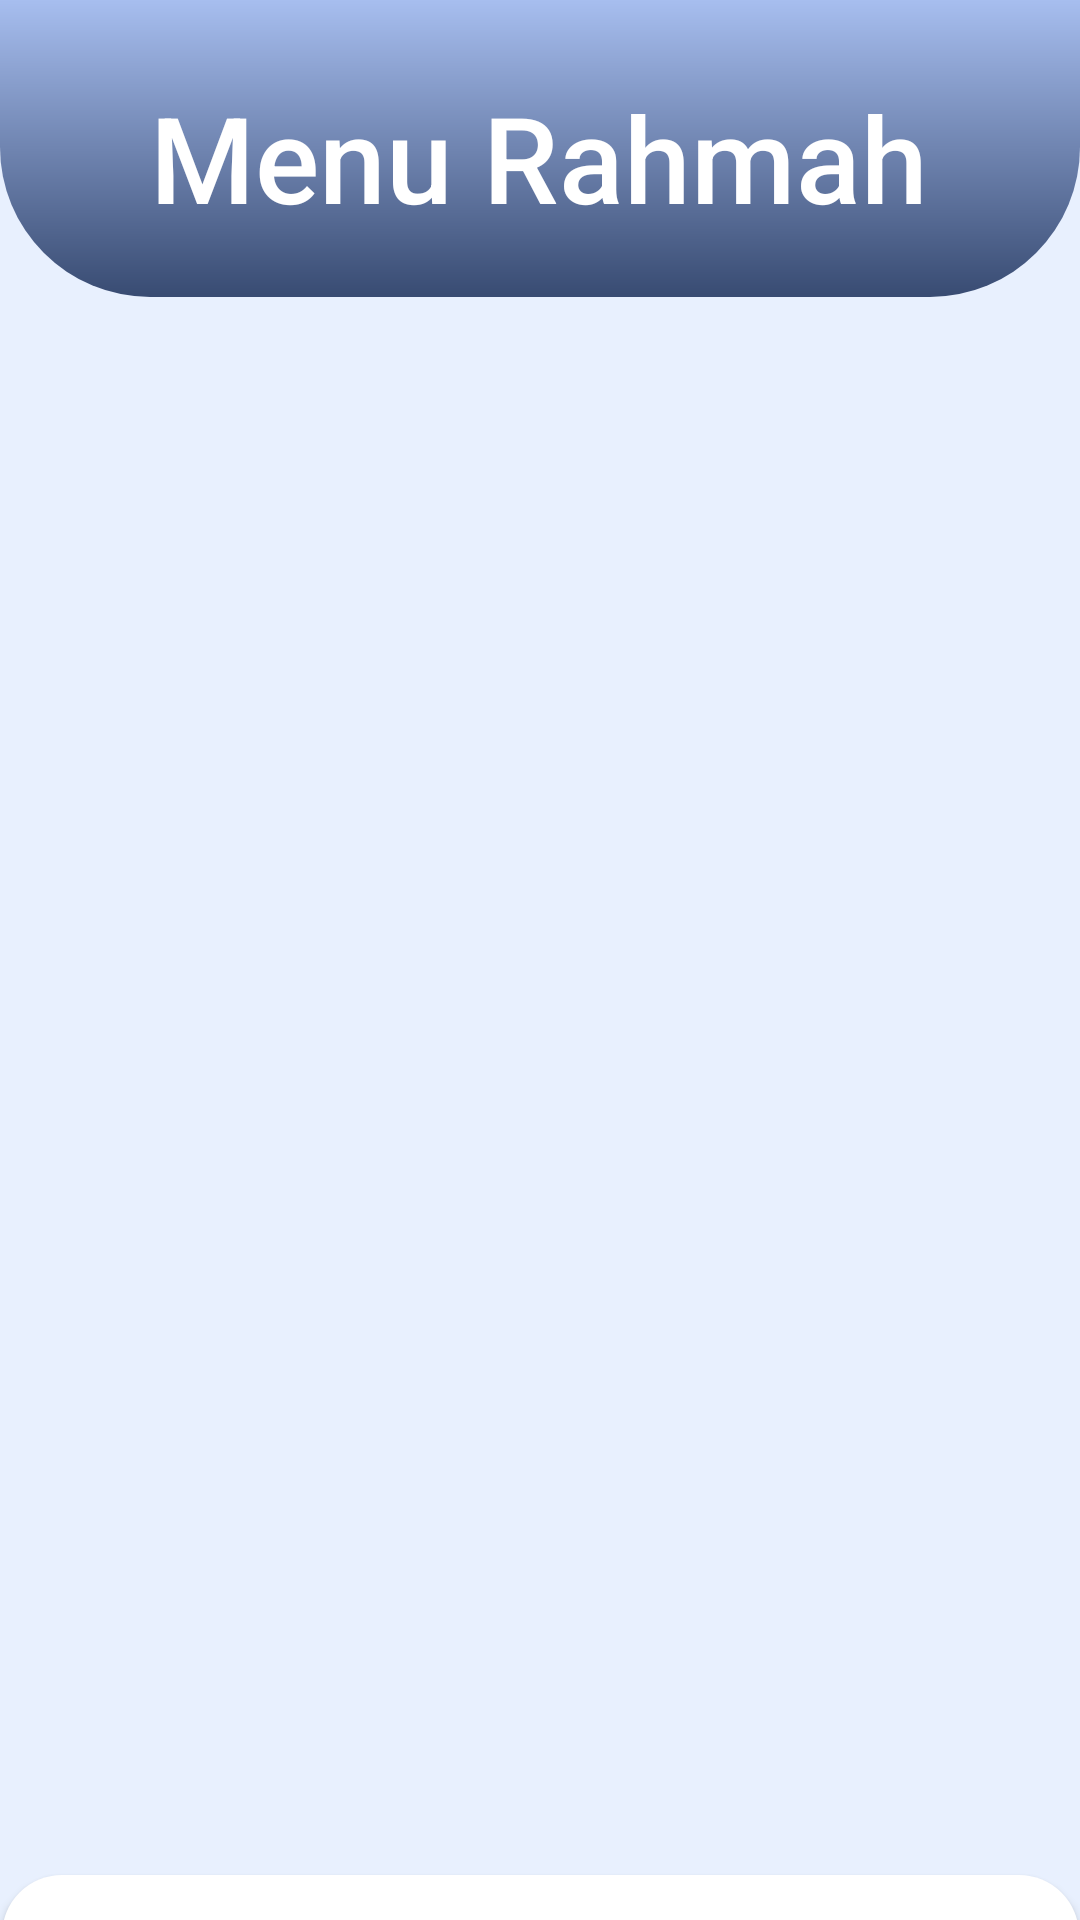

Produce the Android XML layout that renders to this screen, including the resource entries it uses.
<!-- AndroidManifest.xml: application theme Theme.UMFeed -->
<!-- res/layout/fragment_menu_rahmah_list.xml -->
<?xml version="1.0" encoding="utf-8"?>
<androidx.constraintlayout.widget.ConstraintLayout xmlns:android="http://schemas.android.com/apk/res/android"
    xmlns:app="http://schemas.android.com/apk/res-auto"
    xmlns:tools="http://schemas.android.com/tools"
    android:layout_width="match_parent"
    android:layout_height="match_parent"
    android:background="#EDE7E7"
    tools:context=".views.menu_rahmah.MenuRahmahListFragment">

    <View
        android:id="@+id/ConstraintLayout"
        android:layout_width="0dp"
        android:layout_height="0dp"
        android:background="#E8F0FE"
        app:layout_constraintBottom_toBottomOf="parent"
        app:layout_constraintEnd_toEndOf="parent"
        app:layout_constraintHorizontal_bias="0.0"
        app:layout_constraintStart_toStartOf="parent"
        app:layout_constraintTop_toTopOf="parent"
        app:layout_constraintVertical_bias="0.0" />

    <View
        android:id="@+id/headerBackground2"
        android:layout_width="0dp"
        android:layout_height="99dp"
        android:background="@drawable/rounded_bottom_corners"
        app:layout_constraintBottom_toBottomOf="parent"
        app:layout_constraintEnd_toEndOf="parent"
        app:layout_constraintStart_toStartOf="parent"
        app:layout_constraintTop_toTopOf="parent"
        app:layout_constraintVertical_bias="0.0" />

    <TextView
        android:id="@+id/TVMenuRahmah"
        android:layout_width="wrap_content"
        android:layout_height="wrap_content"
        android:fontFamily="sans-serif-medium"
        android:text="Menu Rahmah"
        android:textAppearance="@style/TextAppearance.AppCompat.Display2"
        android:textColor="@color/white"
        android:textSize="40sp"
        app:layout_constraintBottom_toBottomOf="parent"
        app:layout_constraintEnd_toEndOf="parent"
        app:layout_constraintHorizontal_bias="0.496"
        app:layout_constraintStart_toStartOf="parent"
        app:layout_constraintTop_toTopOf="parent"
        app:layout_constraintVertical_bias="0.044" />

    <androidx.recyclerview.widget.RecyclerView
        android:id="@+id/MenuRahmahRecyclerView"
        android:layout_width="360dp"
        android:layout_height="548dp"
        android:layout_marginBottom="128dp"
        app:layout_constraintBottom_toBottomOf="parent"
        app:layout_constraintEnd_toEndOf="parent"
        app:layout_constraintHorizontal_bias="0.547"
        app:layout_constraintStart_toStartOf="parent"
        app:layout_constraintTop_toBottomOf="@+id/TVMenuRahmah"
        app:layout_constraintVertical_bias="0.0"
        tools:listitem="@layout/item_menu_rahmah_card" />

    <androidx.appcompat.widget.SwitchCompat
        android:id="@+id/SwitchHalalStatus"
        android:layout_width="wrap_content"
        android:layout_height="48dp"
        android:background="@drawable/rounded_searchview"
        android:fontFamily="sans-serif"
        android:paddingStart="24dp"
        android:paddingTop="12dp"
        android:paddingEnd="24dp"
        android:paddingBottom="12dp"
        android:text="Halal Option "
        android:textColor="@color/black"
        android:textSize="14sp"
        app:layout_constraintBottom_toBottomOf="parent"
        app:layout_constraintEnd_toEndOf="parent"
        app:layout_constraintHorizontal_bias="0.465"
        app:layout_constraintStart_toEndOf="@+id/SwitchVegetarianStatus"
        app:layout_constraintTop_toBottomOf="@+id/allergenFilter"
        app:layout_constraintVertical_bias="0.108" />

    <androidx.appcompat.widget.SwitchCompat
        android:id="@+id/SwitchVegetarianStatus"
        android:layout_width="wrap_content"
        android:layout_height="48dp"
        android:background="@drawable/rounded_searchview"
        android:fontFamily="sans-serif"
        android:paddingStart="24dp"
        android:paddingTop="12dp"
        android:paddingEnd="24dp"
        android:paddingBottom="12dp"
        android:text="Vege Option "
        android:textColor="@color/black"
        android:textSize="14sp"
        app:layout_constraintBottom_toBottomOf="parent"
        app:layout_constraintEnd_toEndOf="parent"
        app:layout_constraintHorizontal_bias="0.12"
        app:layout_constraintStart_toStartOf="parent"
        app:layout_constraintTop_toBottomOf="@+id/allergenFilter"
        app:layout_constraintVertical_bias="0.108" />

    <Button
        android:id="@+id/allergenFilter"
        android:layout_width="359dp"
        android:layout_height="56dp"
        android:background="@drawable/rounded_searchview"
        android:clickable="true"
        android:focusable="true"
        android:fontFamily="sans-serif"
        android:paddingStart="24dp"
        android:paddingTop="12dp"
        android:paddingEnd="24dp"
        android:paddingBottom="12dp"
        android:text="Select allergens"
        android:textColor="@color/white"
        android:textSize="16sp"
        app:layout_constraintBottom_toBottomOf="parent"
        app:layout_constraintEnd_toEndOf="parent"
        app:layout_constraintHorizontal_bias="0.551"
        app:layout_constraintStart_toStartOf="parent"
        app:layout_constraintTop_toBottomOf="@+id/MenuRahmahRecyclerView"
        app:layout_constraintVertical_bias="0.053" />

    <TextView
        android:id="@+id/emptyStateView"
        android:layout_width="wrap_content"
        android:layout_height="wrap_content"
        android:layout_gravity="center"
        android:padding="16dp"
        android:text="No menus match the selected criteria"
        android:textAlignment="center"
        android:textSize="16sp"
        android:visibility="gone"
        app:layout_constraintBottom_toBottomOf="parent"
        app:layout_constraintEnd_toEndOf="parent"
        app:layout_constraintStart_toStartOf="parent"
        app:layout_constraintTop_toTopOf="parent" />

    <ProgressBar
        android:id="@+id/progressBar"
        android:layout_width="wrap_content"
        android:layout_height="wrap_content"
        android:layout_gravity="center"
        android:visibility="invisible"
        app:layout_constraintBottom_toBottomOf="parent"
        app:layout_constraintEnd_toEndOf="parent"
        app:layout_constraintStart_toStartOf="parent"
        app:layout_constraintTop_toTopOf="parent" />

</androidx.constraintlayout.widget.ConstraintLayout>
<!-- res/layout/item_menu_rahmah_card.xml (included above) -->
<?xml version="1.0" encoding="utf-8"?>
<com.google.android.material.card.MaterialCardView xmlns:android="http://schemas.android.com/apk/res/android"
    xmlns:app="http://schemas.android.com/apk/res-auto"
    xmlns:tools="http://schemas.android.com/tools"
    android:layout_width="match_parent"
    android:layout_height="wrap_content"
    android:layout_margin="8dp"
    android:clickable="true"
    android:focusable="true"
    android:foreground="?android:attr/selectableItemBackground"
    app:cardBackgroundColor="@color/black"
    app:cardCornerRadius="8dp"
    app:cardElevation="8dp"

    >

    <androidx.constraintlayout.widget.ConstraintLayout
        android:layout_width="match_parent"
        android:layout_height="wrap_content"
        android:minHeight="200dp">


        <ImageView
            android:id="@+id/IVMenu"
            style="@style/RoundedImageStyle"
            android:layout_width="match_parent"
            android:layout_height="0dp"
            android:alpha="0.6"
            android:scaleType="centerCrop"
            app:circularflow_defaultRadius="8dp"
            app:circularflow_radiusInDP="8dp"
            app:layout_constraintBottom_toBottomOf="parent"
            app:layout_constraintEnd_toEndOf="parent"
            app:layout_constraintHorizontal_bias="0.0"
            app:layout_constraintStart_toStartOf="parent"
            app:layout_constraintTop_toTopOf="parent"
            app:layout_constraintVertical_bias="0.0" />

        <TextView
            android:id="@+id/TVMenuName"
            android:layout_width="353dp"
            android:layout_height="35dp"
            android:ellipsize="end"
            android:textAlignment="textStart"
            android:textColor="@color/white"
            android:textSize="20sp"
            android:textStyle="bold"
            app:layout_constraintBottom_toBottomOf="parent"
            app:layout_constraintEnd_toEndOf="parent"
            app:layout_constraintHorizontal_bias="0.0"
            app:layout_constraintStart_toStartOf="@+id/TVAllergens"
            app:layout_constraintTop_toTopOf="parent"
            app:layout_constraintVertical_bias="0.739" />

        <TextView
            android:id="@+id/TVRestaurantName"
            android:layout_width="352dp"
            android:layout_height="27dp"
            android:ellipsize="end"
            android:fontFamily="sans-serif-medium"
            android:padding="0dp"
            android:textAlignment="textStart"
            android:textColor="@color/message_gray"
            android:textSize="16sp"
            app:layout_constraintBottom_toBottomOf="@+id/IVMenu"
            app:layout_constraintEnd_toEndOf="parent"
            app:layout_constraintHorizontal_bias="0.0"
            app:layout_constraintStart_toStartOf="@+id/TVMenuName"
            app:layout_constraintTop_toBottomOf="@+id/TVMenuName"
            app:layout_constraintVertical_bias="0.0" />

        <TextView
            android:id="@+id/TVVegetarianStatus"
            android:layout_width="225dp"
            android:layout_height="24dp"
            android:ellipsize="end"
            android:padding="0dp"
            android:textAlignment="textEnd"
            android:textColor="#4CAF50"
            android:textSize="14sp"
            android:textStyle="bold"
            app:layout_constraintBottom_toBottomOf="parent"
            app:layout_constraintEnd_toEndOf="parent"
            app:layout_constraintHorizontal_bias="0.905"
            app:layout_constraintStart_toStartOf="parent"
            app:layout_constraintTop_toTopOf="parent"
            app:layout_constraintVertical_bias="0.09" />

        <TextView
            android:id="@+id/TVHalalStatus"
            android:layout_width="127dp"
            android:layout_height="25dp"
            android:ellipsize="end"
            android:padding="0dp"
            android:textAlignment="textEnd"
            android:textColor="@color/white"
            android:textSize="14sp"
            android:textStyle="bold"
            app:layout_constraintBottom_toBottomOf="parent"
            app:layout_constraintEnd_toEndOf="parent"
            app:layout_constraintHorizontal_bias="0.94"
            app:layout_constraintStart_toStartOf="parent"
            app:layout_constraintTop_toBottomOf="@+id/TVVegetarianStatus"
            app:layout_constraintVertical_bias="0.0" />

        <TextView
            android:id="@+id/TVAllergens"
            android:layout_width="125dp"
            android:layout_height="72dp"
            android:layout_marginBottom="74dp"
            android:ellipsize="end"
            android:padding="0dp"
            android:textColor="@color/light_yellow"
            android:textSize="14sp"
            android:textStyle="bold"
            app:layout_constraintBottom_toBottomOf="@+id/IVMenu"
            app:layout_constraintEnd_toEndOf="parent"
            app:layout_constraintHorizontal_bias="0.059"
            app:layout_constraintStart_toStartOf="parent"
            app:layout_constraintTop_toTopOf="parent"
            app:layout_constraintVertical_bias="0.296" />

    </androidx.constraintlayout.widget.ConstraintLayout>
</com.google.android.material.card.MaterialCardView>
<!-- resources referenced by this layout -->
<resources>
  <color name="black">#FF000000</color>
  <color name="light_yellow">#FAD07D</color>
  <color name="message_gray">#F5F5F5</color>
  <color name="white">#FFFFFFFF</color>
  <!-- drawable rounded_bottom_corners (drawable) -->
  <?xml version="1.0" encoding="utf-8"?>
  <shape xmlns:android="http://schemas.android.com/apk/res/android">
      
      <gradient
          android:angle="90"
          android:startColor="#384B72"
          android:endColor="#A7BEEF"
          android:type="linear" />
  
      
      <corners
          android:topLeftRadius="0dp"
          android:topRightRadius="0dp"
          android:bottomLeftRadius="50dp"
          android:bottomRightRadius="50dp" />
  </shape>
  <!-- drawable rounded_searchview (drawable) -->
  <?xml version="1.0" encoding="utf-8"?>
      <shape xmlns:android="http://schemas.android.com/apk/res/android">
          <solid android:color="#FFFFFF"/>
          <corners android:radius="20dp"/>
      </shape>
  <style name="RoundedImageStyle">
          <item name="shapeAppearance">@style/RoundedCorners</item>
      </style>
  <style name="Theme.UMFeed" parent="Base.Theme.UMFeed" />
  <style name="RoundedCorners">
          <item name="cornerFamily">rounded</item>
          <item name="cornerSize">20dp</item>
      </style>
  <style name="Base.Theme.UMFeed" parent="Theme.Material3.DayNight.NoActionBar">
          
          
      </style>
</resources>
